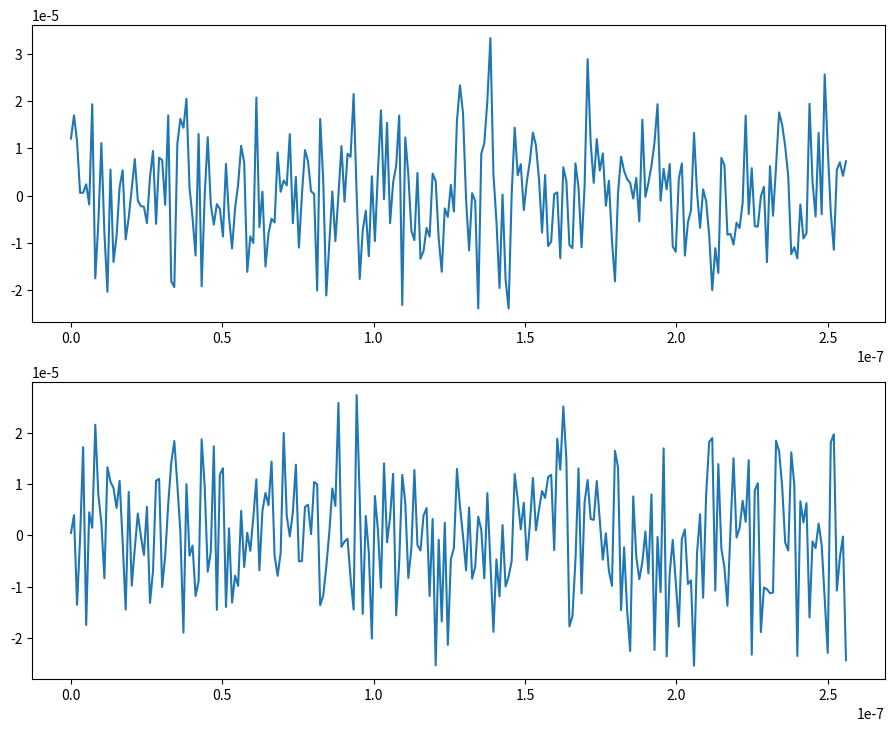

Python code for this plot:
# -*- coding: utf-8 -*-
import numpy as np #import numpy
import matplotlib.pyplot as plt #import matplotlib
from matplotlib.pyplot import *
rcParams['mathtext.default'] = 'regular'
import math
from scipy import signal
import scipy

def main():	
	
	times = np.linspace(0,256e-9,256)
	b, a = signal.butter(9, 0.6)
	
	noise_1 = np.random.normal(0,11*1e-6,256)
	noise_2 = np.random.normal(0,11*1e-6,256)

	imp_1 = signal.unit_impulse(256, 100)
	imp_2 = signal.unit_impulse(256, 150)

	response_1 = signal.lfilter(b, a, imp_1)
	response_2 = signal.lfilter(b, a, imp_2)

	noisy_signal_1 = (response_1*4*1e-6)+noise_1
	noisy_signal_2 = (response_2*4*1e-6)+noise_2
	
	fig = plt.figure(figsize=(11,8.5)) #make a figure object
	ax = fig.add_subplot(2,1,1) #make a subplot for the limit
	ax.plot(times,noisy_signal_1)
	ax = fig.add_subplot(2,1,2) #make a subplot for the limit
	ax.plot(times,noisy_signal_2)
	fig.savefig("test.png",edgecolor='none',bbox_inches="tight") #save the figure
		
main()